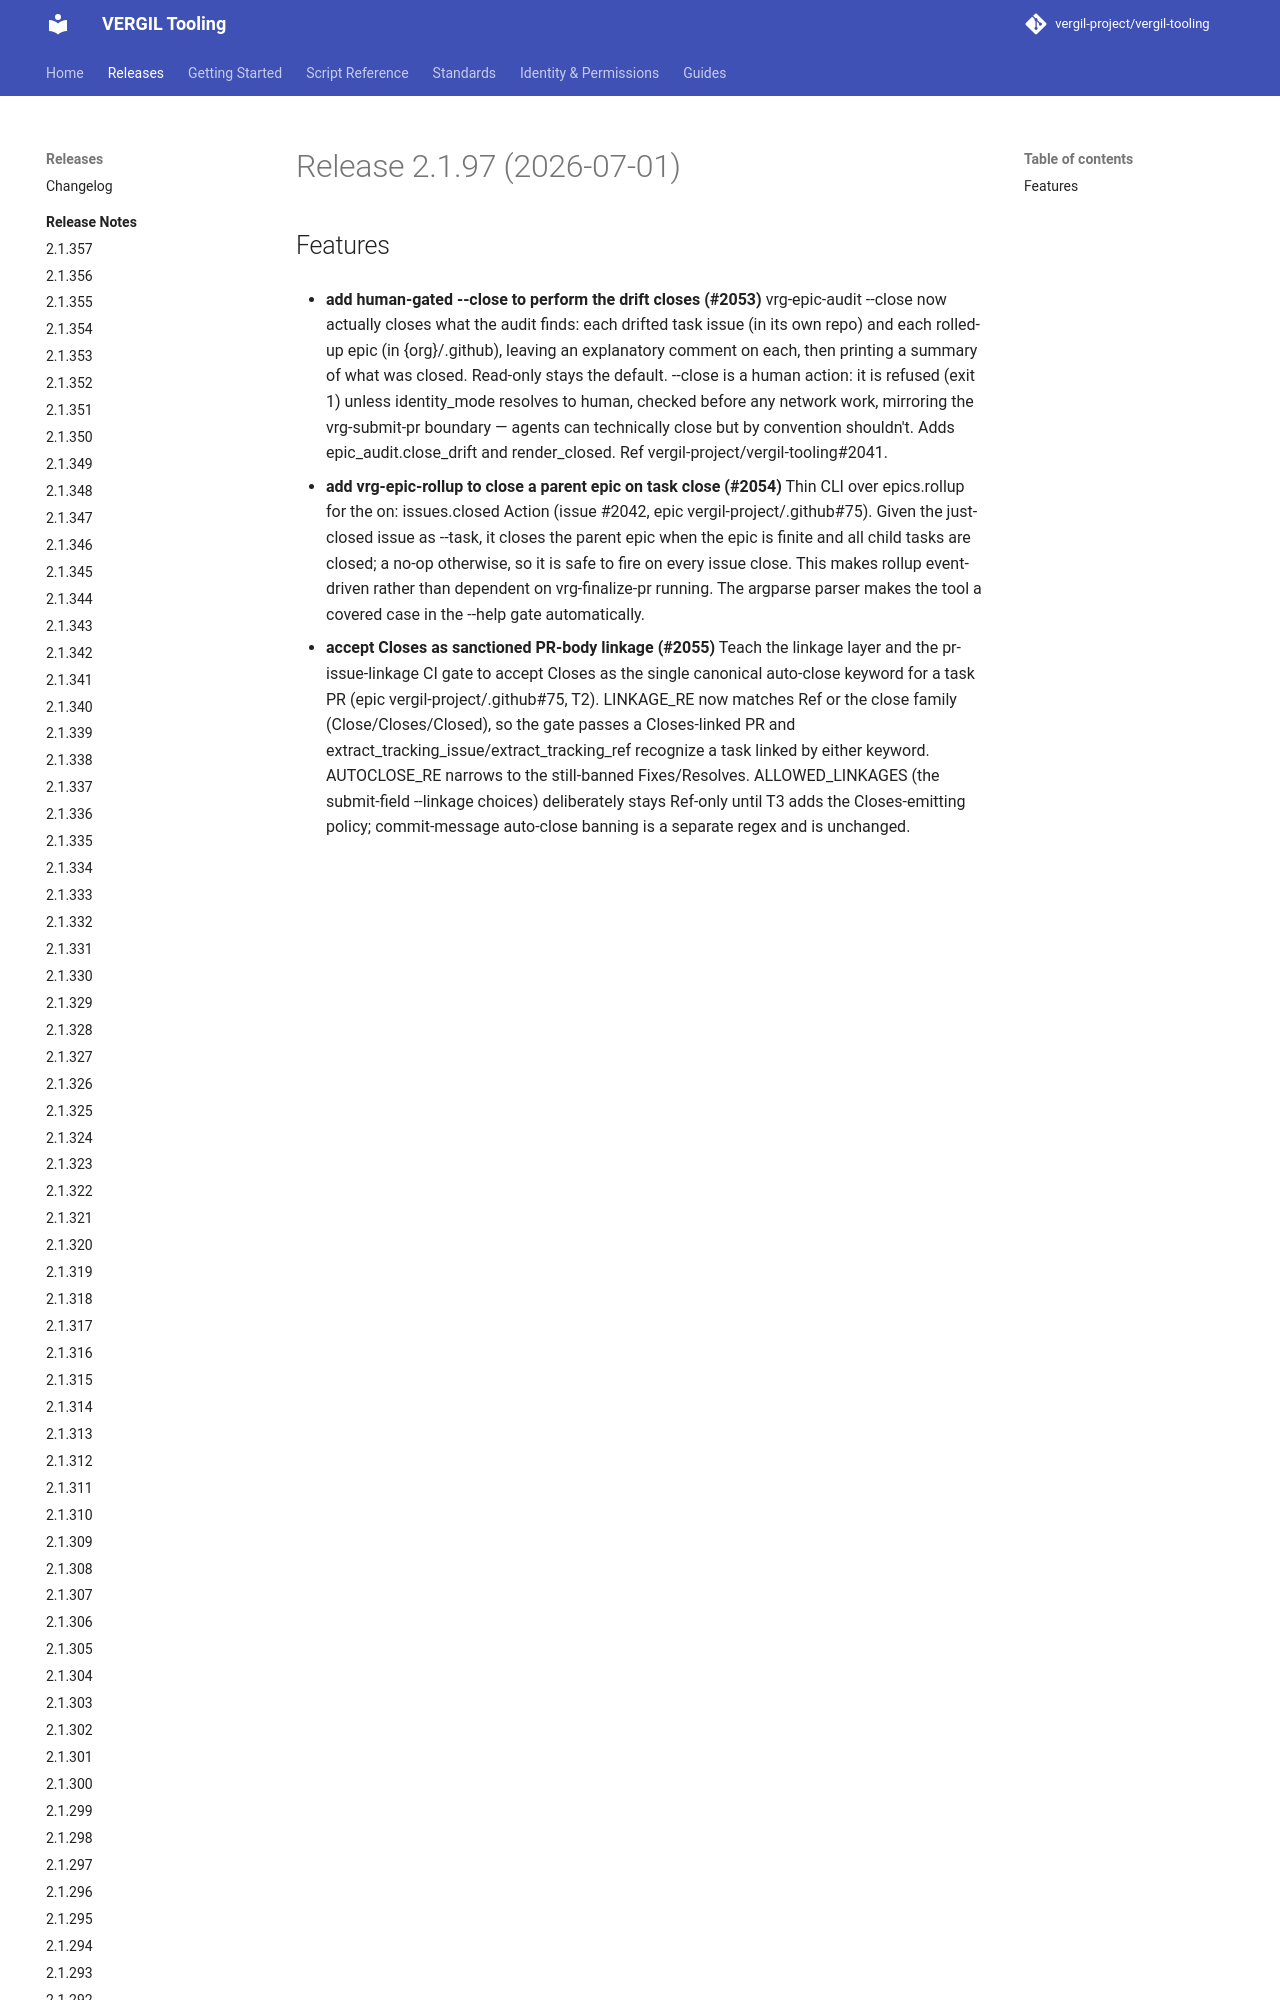

repository: vergil-project/vergil-tooling · page: dev/releases/v2.1.97/index.html · generator: mkdocs


# Release 2.1.97 (2026-07-01)

## Features

- **add human-gated --close to perform the drift closes (#2053)**
vrg-epic-audit --close now actually closes what the audit finds: each drifted task issue (in its own repo) and each rolled-up epic (in {org}/.github), leaving an explanatory c
